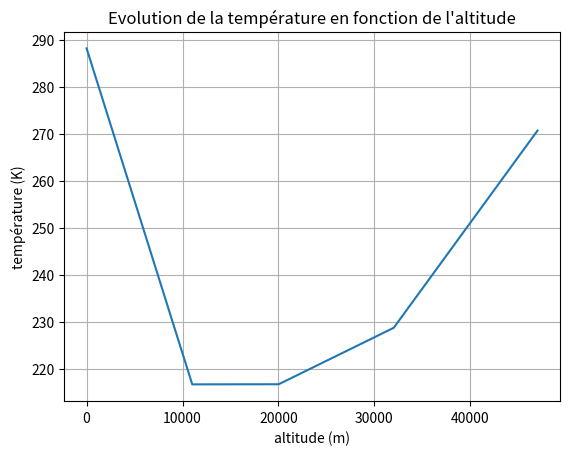
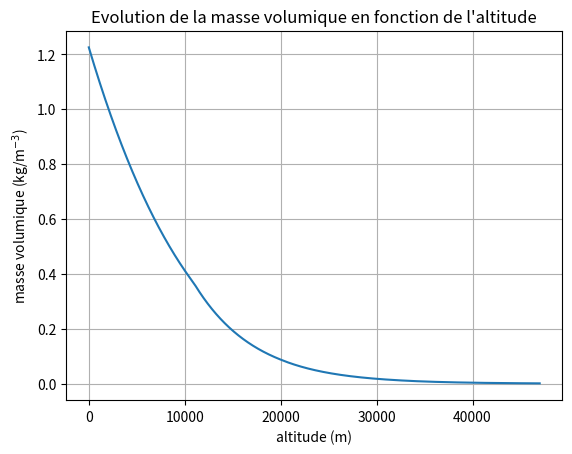
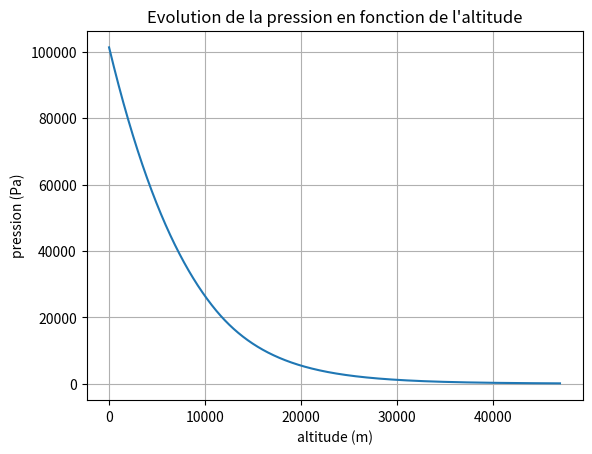

Reproduce these figures in Python, in order.
# -*- coding: utf-8 -*-

import numpy as np
from math import *
import matplotlib.pyplot as plt

temperatureMer=15+273.15
pressionMer=101325
R=287
g=9.81
zMax=47000

masseVolumiqueMer=pressionMer/(R*temperatureMer)

temperature=[temperatureMer]
pression=[pressionMer]
masseVolumique=[masseVolumiqueMer]

for i in range(zMax):
    if i<11000 : ecart=-0.0065
    elif i<20000 : ecart=0
    elif i<32000 : ecart=0.001
    else : ecart=0.0028
    temperature.append(temperature[i]+ecart)

for i in range(zMax):
    pression.append(pression[i]-g*masseVolumique[i])
    masseVolumique.append(pression[i+1]/(R*temperature[i+1]))

listeAltitudes=np.linspace(0,zMax,zMax+1)

plt.figure(1)

plt.plot(listeAltitudes,temperature)
plt.title("Evolution de la température en fonction de l'altitude")
plt.xlabel("altitude (m)")
plt.ylabel("température (K)")
plt.grid(True)

plt.figure(2)

plt.plot(listeAltitudes,masseVolumique)
plt.title("Evolution de la masse volumique en fonction de l'altitude")
plt.xlabel("altitude (m)")
plt.ylabel("masse volumique (kg/m$^{-3}$)")
plt.grid(True)

plt.figure(3)

plt.plot(listeAltitudes,pression)
plt.title("Evolution de la pression en fonction de l'altitude")
plt.xlabel("altitude (m)")
plt.ylabel("pression (Pa)")
plt.grid(True)

plt.show()